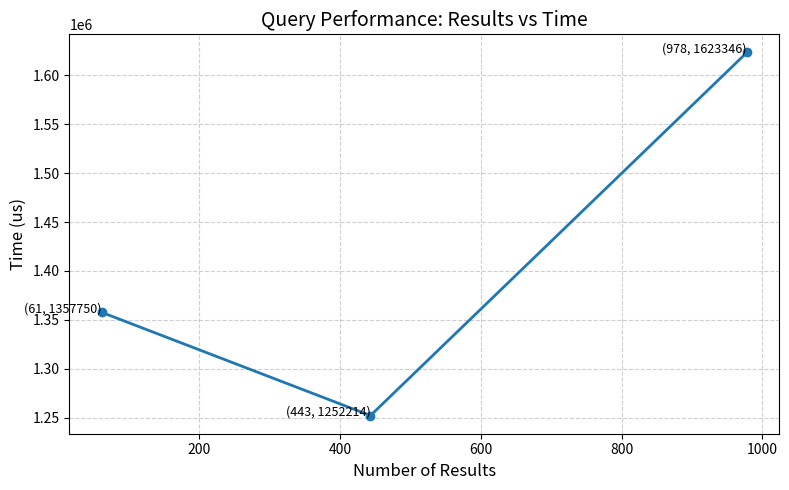

Recreate this plot in Python.
import matplotlib.pyplot as plt

# Data
results = [978, 443, 61]
time = [1623346, 1252214, 1357750]

# Sort data by X (important for proper line plotting)
sorted_data = sorted(zip(results, time))
results_sorted, time_sorted = zip(*sorted_data)

# Create plot
plt.figure(figsize=(8, 5))

plt.plot(results_sorted, time_sorted, marker='o', linewidth=2)

# Labels and title
plt.xlabel("Number of Results", fontsize=12)
plt.ylabel("Time (us)", fontsize=12)
plt.title("Query Performance: Results vs Time", fontsize=14)

# Grid for professional look
plt.grid(True, linestyle='--', alpha=0.6)

# Annotate each point
for x, y in zip(results_sorted, time_sorted):
    plt.text(x, y, f"({x}, {y})", fontsize=9, ha='right')

# Tight layout
plt.tight_layout()

# Save figure (optional)
plt.savefig("results_vs_time.png", dpi=300)

# Show plot
plt.show()
